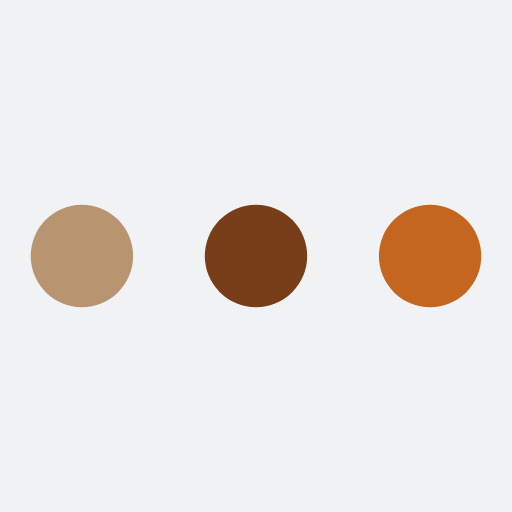
t = 0.00 s
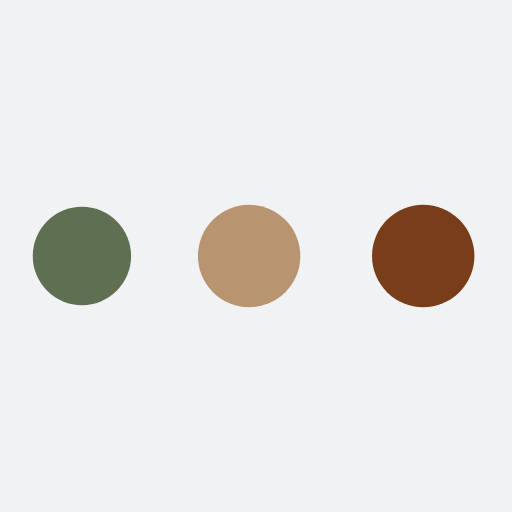
t = 0.19 s
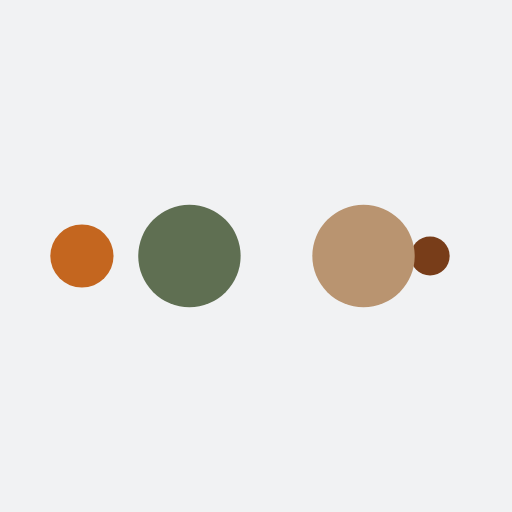
t = 0.31 s
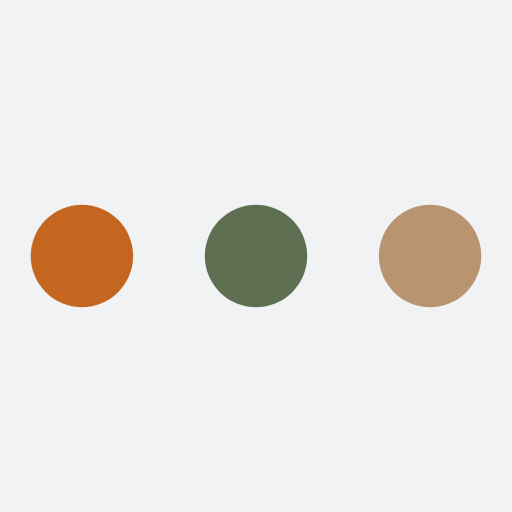
t = 0.50 s
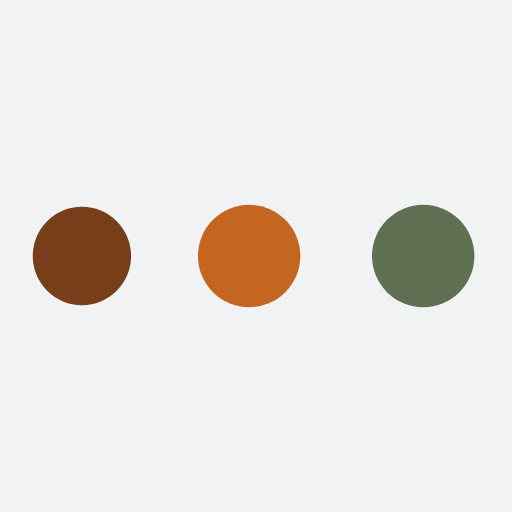
t = 0.69 s
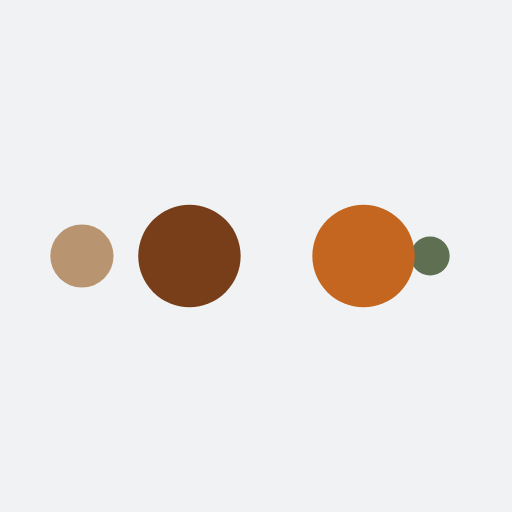
t = 0.81 s

The animated SVG that drew these frames (rendered in a browser with its animation timeline set to each time). Animation: 10 SMIL elements (animate=10); one cycle of 1.00 s, repeats indefinitely.

<?xml version="1.0" encoding="utf-8"?>
<svg xmlns="http://www.w3.org/2000/svg" xmlns:xlink="http://www.w3.org/1999/xlink" style="margin: auto; background: rgb(241, 242, 243); display: block; shape-rendering: auto; animation-play-state: running; animation-delay: 0s;" width="200px" height="200px" viewBox="0 0 100 100" preserveAspectRatio="xMidYMid">
<circle cx="84" cy="50" r="10" fill="#c4661f" style="animation-play-state: running; animation-delay: 0s;">
    <animate attributeName="r" repeatCount="indefinite" dur="0.25s" calcMode="spline" keyTimes="0;1" values="10;0" keySplines="0 0.5 0.5 1" begin="0s" style="animation-play-state: running; animation-delay: 0s;"></animate>
    <animate attributeName="fill" repeatCount="indefinite" dur="1s" calcMode="discrete" keyTimes="0;0.25;0.5;0.75;1" values="#c4661f;#783d19;#b99470;#5f6f52;#c4661f" begin="0s" style="animation-play-state: running; animation-delay: 0s;"></animate>
</circle><circle cx="16" cy="50" r="10" fill="#c4661f" style="animation-play-state: running; animation-delay: 0s;">
  <animate attributeName="r" repeatCount="indefinite" dur="1s" calcMode="spline" keyTimes="0;0.25;0.5;0.75;1" values="0;0;10;10;10" keySplines="0 0.5 0.5 1;0 0.5 0.5 1;0 0.5 0.5 1;0 0.5 0.5 1" begin="0s" style="animation-play-state: running; animation-delay: 0s;"></animate>
  <animate attributeName="cx" repeatCount="indefinite" dur="1s" calcMode="spline" keyTimes="0;0.25;0.5;0.75;1" values="16;16;16;50;84" keySplines="0 0.5 0.5 1;0 0.5 0.5 1;0 0.5 0.5 1;0 0.5 0.5 1" begin="0s" style="animation-play-state: running; animation-delay: 0s;"></animate>
</circle><circle cx="50" cy="50" r="10" fill="#5f6f52" style="animation-play-state: running; animation-delay: 0s;">
  <animate attributeName="r" repeatCount="indefinite" dur="1s" calcMode="spline" keyTimes="0;0.25;0.5;0.75;1" values="0;0;10;10;10" keySplines="0 0.5 0.5 1;0 0.5 0.5 1;0 0.5 0.5 1;0 0.5 0.5 1" begin="-0.25s" style="animation-play-state: running; animation-delay: 0s;"></animate>
  <animate attributeName="cx" repeatCount="indefinite" dur="1s" calcMode="spline" keyTimes="0;0.25;0.5;0.75;1" values="16;16;16;50;84" keySplines="0 0.5 0.5 1;0 0.5 0.5 1;0 0.5 0.5 1;0 0.5 0.5 1" begin="-0.25s" style="animation-play-state: running; animation-delay: 0s;"></animate>
</circle><circle cx="84" cy="50" r="10" fill="#b99470" style="animation-play-state: running; animation-delay: 0s;">
  <animate attributeName="r" repeatCount="indefinite" dur="1s" calcMode="spline" keyTimes="0;0.25;0.5;0.75;1" values="0;0;10;10;10" keySplines="0 0.5 0.5 1;0 0.5 0.5 1;0 0.5 0.5 1;0 0.5 0.5 1" begin="-0.5s" style="animation-play-state: running; animation-delay: 0s;"></animate>
  <animate attributeName="cx" repeatCount="indefinite" dur="1s" calcMode="spline" keyTimes="0;0.25;0.5;0.75;1" values="16;16;16;50;84" keySplines="0 0.5 0.5 1;0 0.5 0.5 1;0 0.5 0.5 1;0 0.5 0.5 1" begin="-0.5s" style="animation-play-state: running; animation-delay: 0s;"></animate>
</circle><circle cx="16" cy="50" r="10" fill="#783d19" style="animation-play-state: running; animation-delay: 0s;">
  <animate attributeName="r" repeatCount="indefinite" dur="1s" calcMode="spline" keyTimes="0;0.25;0.5;0.75;1" values="0;0;10;10;10" keySplines="0 0.5 0.5 1;0 0.5 0.5 1;0 0.5 0.5 1;0 0.5 0.5 1" begin="-0.75s" style="animation-play-state: running; animation-delay: 0s;"></animate>
  <animate attributeName="cx" repeatCount="indefinite" dur="1s" calcMode="spline" keyTimes="0;0.25;0.5;0.75;1" values="16;16;16;50;84" keySplines="0 0.5 0.5 1;0 0.5 0.5 1;0 0.5 0.5 1;0 0.5 0.5 1" begin="-0.75s" style="animation-play-state: running; animation-delay: 0s;"></animate>
</circle>
<!-- [ldio] generated by https://loading.io/ --></svg>
